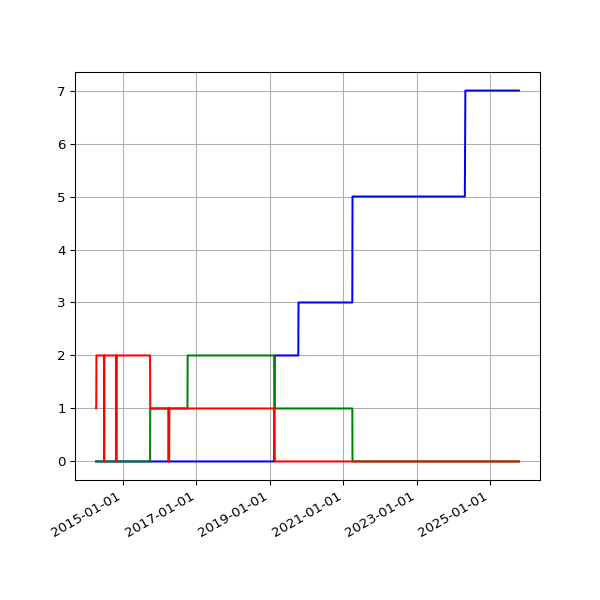

Values plotted in this chart, from the file beside it:
date, 1.03, 2.01, 2.03
2014-04-10 02:32:11 +0100, 1, , 
2014-04-11 03:57:01 +0100, 1, , 
2014-04-12 02:28:21 +0100, 2, , 
2014-04-13 02:33:56 +0100, 2, , 
2014-04-14 02:33:30 +0100, 2, , 
2014-04-15 02:31:44 +0100, 2, , 
2014-04-16 02:40:52 +0100, 2, , 
2014-04-17 02:32:11 +0100, 2, , 
2014-04-18 02:34:14 +0100, 2, , 
2014-04-19 02:36:10 +0100, 2, , 
2014-04-20 02:32:54 +0100, 2, , 
2014-04-21 02:37:03 +0100, 2, , 
2014-04-22 02:37:55 +0100, 2, , 
2014-04-23 04:02:54 +0100, 2, , 
2014-04-24 02:39:03 +0100, 2, , 
2014-04-25 02:39:31 +0100, 2, , 
2014-04-26 02:42:56 +0100, 2, , 
2014-04-27 02:29:16 +0100, 2, , 
2014-04-28 02:30:50 +0100, 2, , 
2014-04-29 02:45:35 +0100, 2, , 
2014-04-30 02:37:46 +0100, 2, , 
2014-05-01 02:34:44 +0100, 2, , 
2014-05-02 02:40:09 +0100, 2, , 
2014-05-03 02:28:30 +0100, 2, , 
2014-05-04 02:32:23 +0100, 2, , 
2014-05-05 02:40:28 +0100, 2, , 
2014-05-06 02:43:49 +0100, 2, , 
2014-05-07 02:41:17 +0100, 2, , 
2014-05-08 02:37:50 +0100, 2, , 
2014-05-09 02:47:07 +0100, 2, , 
2014-05-10 02:37:52 +0100, 2, , 
2014-05-11 02:37:42 +0100, 2, , 
2014-05-12 02:38:38 +0100, 2, , 
2014-05-13 02:36:47 +0100, 2, , 
2014-05-14 02:39:16 +0100, 2, , 
2014-05-15 02:36:06 +0100, 2, , 
2014-05-16 02:47:36 +0100, 2, , 
2014-05-17 03:04:38 +0100, 2, , 
2014-05-18 02:33:13 +0100, 2, , 
2014-05-19 02:40:32 +0100, 2, , 
2014-05-20 03:03:44 +0100, 2, , 
2014-05-21 02:38:40 +0100, 2, , 
2014-05-22 02:41:01 +0100, 2, , 
2014-05-23 02:36:18 +0100, 2, , 
2014-05-24 02:41:54 +0100, 2, , 
2014-05-25 02:39:44 +0100, 2, , 
2014-05-26 02:40:23 +0100, 2, , 
2014-05-27 02:51:58 +0100, 2, , 
2014-05-28 02:41:32 +0100, 2, , 
2014-05-29 02:41:37 +0100, 2, , 
2014-05-30 02:40:04 +0100, 2, , 
2014-05-31 02:44:16 +0100, 2, , 
2014-06-01 02:38:21 +0100, 2, , 
2014-06-02 02:37:23 +0100, 2, , 
2014-06-03 02:37:31 +0100, 2, , 
2014-06-04 02:38:24 +0100, 2, , 
2014-06-05 02:35:42 +0100, 2, , 
2014-06-06 02:38:04 +0100, 2, , 
2014-06-07 02:37:35 +0100, 2, , 
2014-06-08 02:41:40 +0100, 2, , 
... 3,103 more rows
